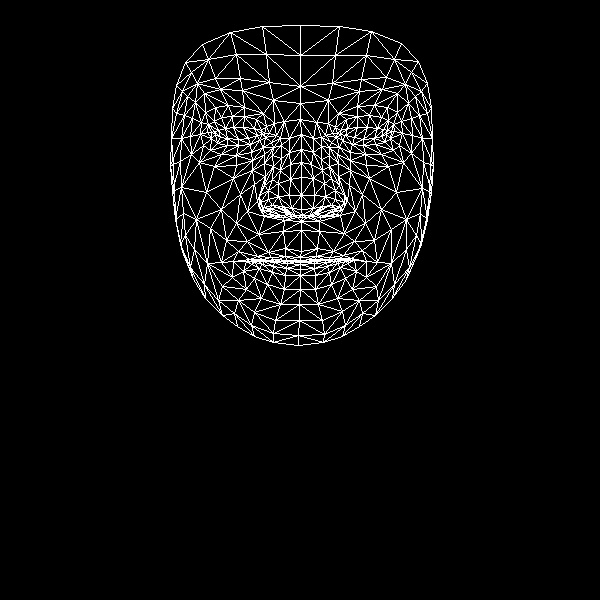

Data behind this chart, as committed beside it:
, x, y
0, 301, 251
1, 301, 209
2, 301, 221
3, 290, 164
4, 301, 195
5, 301, 177
6, 301, 134
7, 215, 134
8, 300, 103
9, 300, 86
10, 300, 25
11, 300, 257
12, 301, 261
13, 301, 262
14, 300, 260
15, 300, 264
16, 300, 269
17, 300, 275
18, 300, 289
19, 302, 215
20, 289, 214
21, 176, 85
22, 250, 144
23, 238, 145
24, 227, 145
25, 211, 138
26, 259, 140
27, 232, 116
28, 244, 116
29, 221, 117
30, 214, 121
31, 203, 145
32, 254, 312
33, 211, 132
34, 171, 138
35, 190, 136
36, 240, 194
37, 285, 248
38, 287, 260
39, 268, 252
40, 257, 256
41, 274, 261
42, 265, 261
43, 243, 271
44, 291, 208
45, 289, 195
46, 195, 102
47, 264, 163
48, 260, 202
49, 259, 195
50, 206, 192
51, 290, 179
52, 220, 89
53, 204, 93
54, 185, 62
55, 273, 100
56, 256, 119
57, 233, 261
58, 183, 254
59, 269, 210
... 408 more rows
